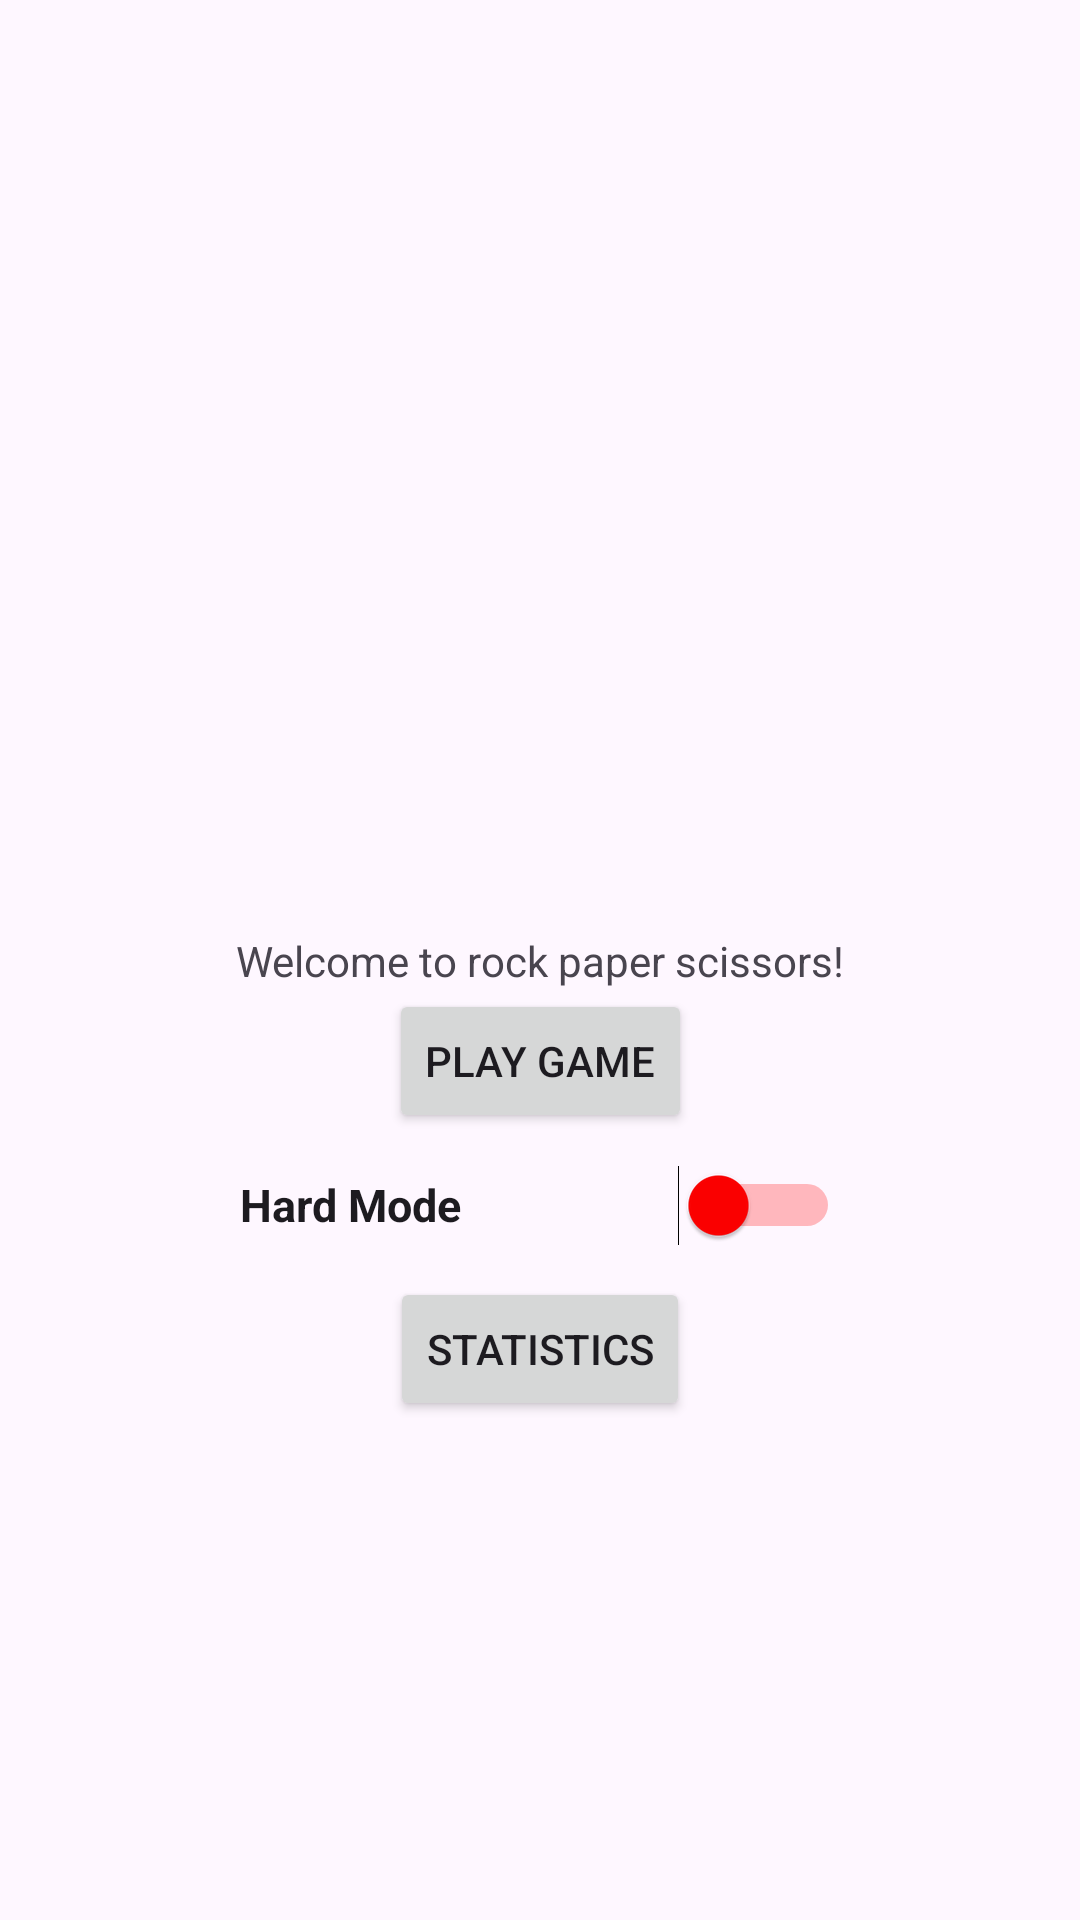

The Android layout XML behind this screen, and the referenced resources:
<!-- AndroidManifest.xml: application theme Theme.AI_game_project -->
<!-- res/layout/activity_main.xml -->
<?xml version="1.0" encoding="utf-8"?>
<androidx.constraintlayout.widget.ConstraintLayout xmlns:android="http://schemas.android.com/apk/res/android"
    xmlns:app="http://schemas.android.com/apk/res-auto"
    xmlns:tools="http://schemas.android.com/tools"
    android:layout_width="match_parent"
    android:layout_height="match_parent"
    tools:context=".MainActivity">


    <TextView
        android:id="@+id/textView2"
        android:layout_width="wrap_content"
        android:layout_height="wrap_content"
        android:text="Welcome to rock paper scissors!"
        app:layout_constraintBottom_toBottomOf="parent"
        app:layout_constraintEnd_toEndOf="parent"
        app:layout_constraintStart_toStartOf="parent"
        app:layout_constraintTop_toTopOf="parent" />

    <Button
        android:id="@+id/GoToGame"
        android:layout_width="wrap_content"
        android:layout_height="wrap_content"
        android:text="Play Game"
        app:layout_constraintBottom_toTopOf="@+id/difficultySwitch"
        app:layout_constraintEnd_toEndOf="parent"
        app:layout_constraintStart_toStartOf="parent"
        app:layout_constraintTop_toBottomOf="@+id/textView2" />

    <Switch
        android:id="@+id/difficultySwitch"
        android:layout_width="200dp"
        android:layout_height="48dp"
        android:text="Hard Mode"
        android:textSize="15dp"
        android:textStyle="bold"
        android:thumbTint="#FF0000"
        android:trackTint="#FF0000"
        app:layout_constraintBottom_toTopOf="@+id/StatisticsButton"
        app:layout_constraintEnd_toEndOf="parent"
        app:layout_constraintStart_toStartOf="parent"
        app:layout_constraintTop_toBottomOf="@+id/GoToGame"
        tools:ignore="TextSizeCheck" />

    <Button
        android:id="@+id/StatisticsButton"
        android:layout_width="wrap_content"
        android:layout_height="wrap_content"
        android:text="Statistics"
        app:layout_constraintBottom_toBottomOf="parent"
        app:layout_constraintEnd_toEndOf="parent"
        app:layout_constraintStart_toStartOf="parent"
        app:layout_constraintTop_toBottomOf="@+id/GoToGame"
        app:layout_constraintVertical_bias="0.218"
        tools:ignore="MissingConstraints" />

</androidx.constraintlayout.widget.ConstraintLayout>
<!-- resources referenced by this layout -->
<resources>
  <style name="Theme.AI_game_project" parent="Base.Theme.AI_game_project" />
  <style name="Base.Theme.AI_game_project" parent="Theme.Material3.DayNight.NoActionBar">
          
          
      </style>
</resources>
